2-way image classification set "Avocado Augmneted_Dataset" from GitHub (javapa2022/Software-enfermedades-de-hojas-de-paltas); label vocabulary: disease, healthy.

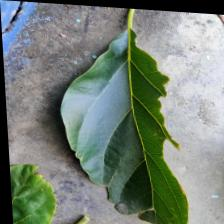
Label: healthy

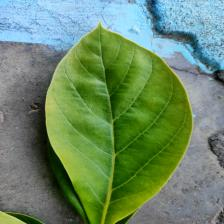
Label: healthy

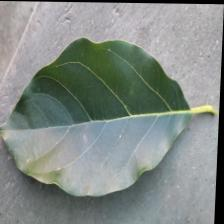
Label: disease

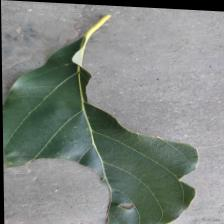
Label: disease

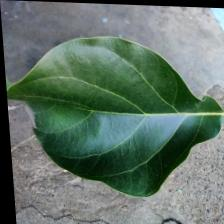
Label: healthy

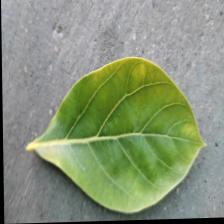
Label: disease
